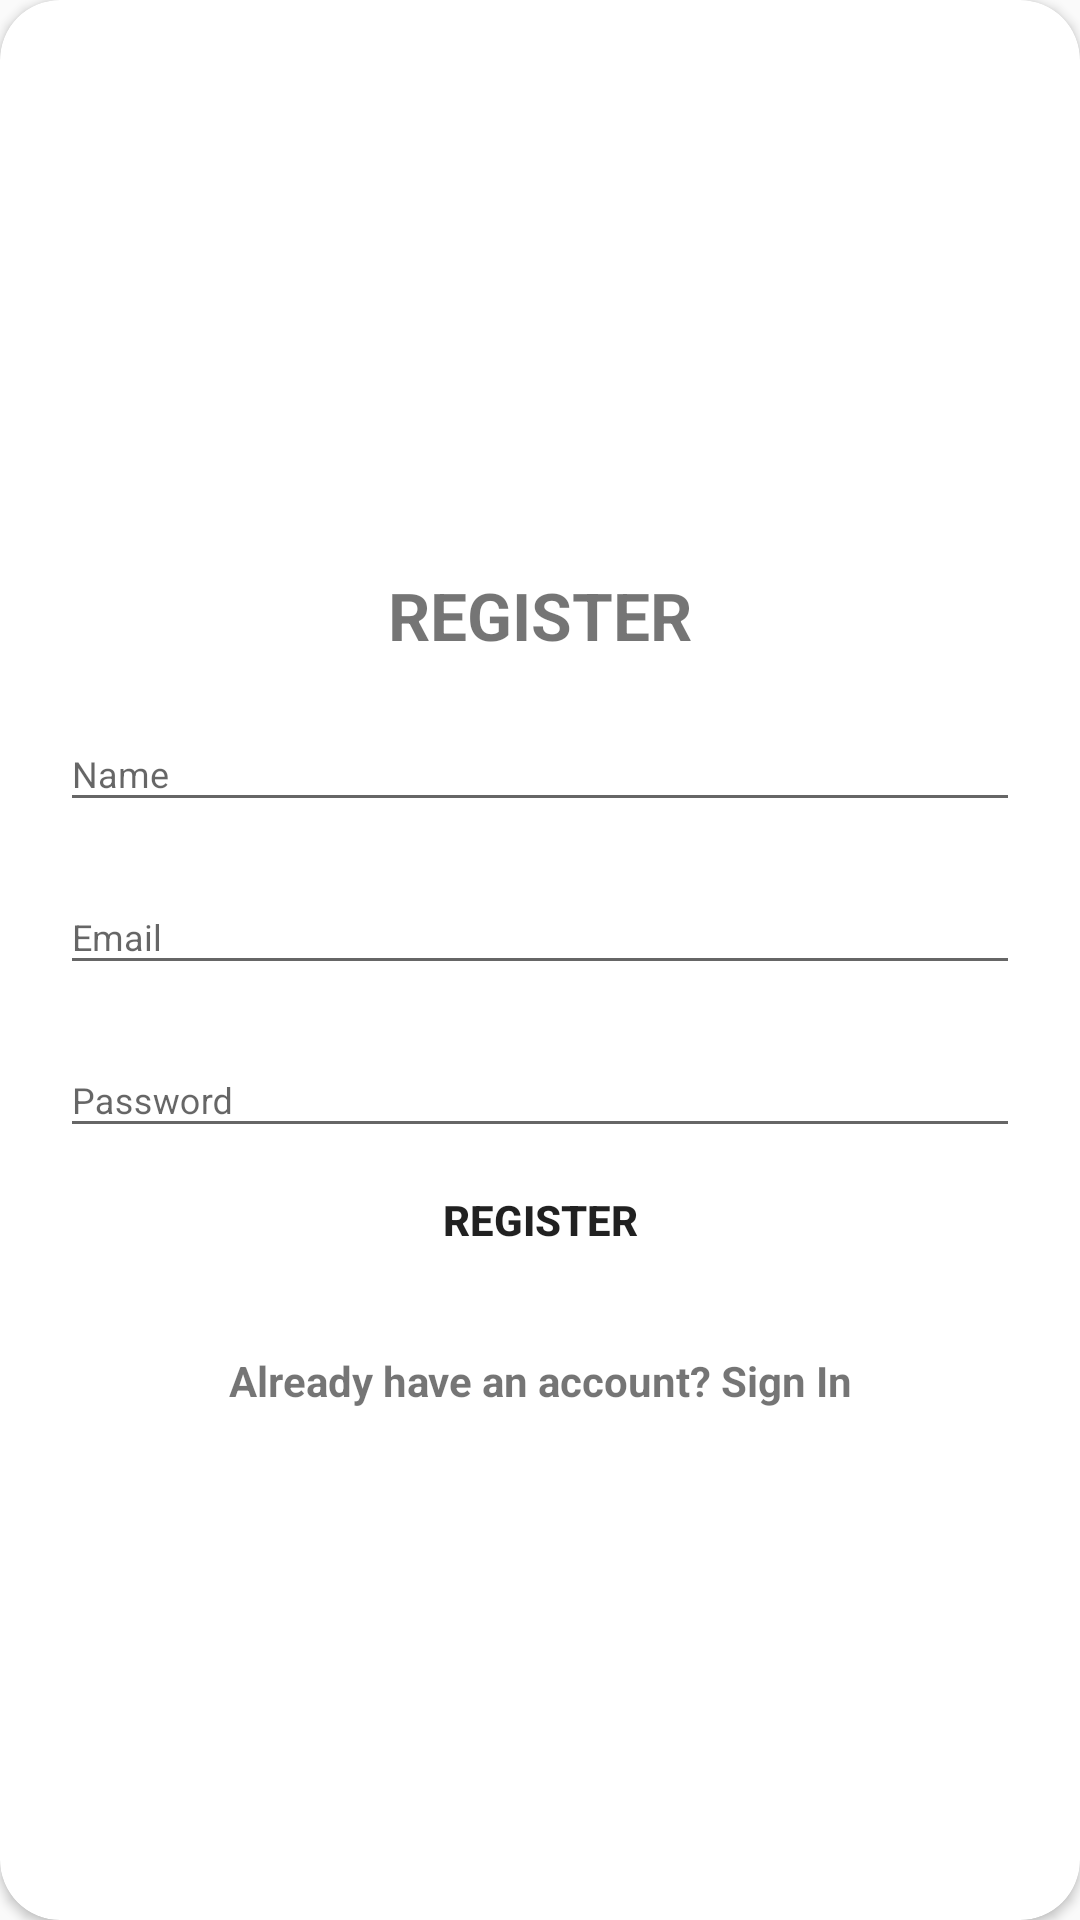

Layout XML and referenced resources for this Android screen:
<!-- AndroidManifest.xml: application theme AppTheme -->
<!-- res/layout/layout_register.xml -->
<?xml version="1.0" encoding="utf-8"?>
<androidx.cardview.widget.CardView
    xmlns:android="http://schemas.android.com/apk/res/android"
    xmlns:app="http://schemas.android.com/apk/res-auto"
    style="@style/loginCard"
    app:cardCornerRadius="@dimen/loginCardRadius"
    android:elevation="5dp"
    android:layout_gravity="center"
    android:layout_marginTop="@dimen/loginViewsMargin"
    android:layout_marginBottom="@dimen/loginViewsMargin"
    android:background="@color/whiteCardColor">

    <LinearLayout
        style="@style/linearParent"
        android:layout_gravity="center"
        android:padding="@dimen/loginViewsMargin">

        <TextView
            style="@style/headerTextPrimary"
            android:text="@string/register"
            android:layout_marginTop="@dimen/loginViewsMargin"/>

        <com.google.android.material.textfield.TextInputLayout
            style="@style/parent"
            android:layout_marginTop="@dimen/signup_text_margin_top">
            <EditText
                android:id="@+id/username"
                style="@style/modifiedEditText"
                android:inputType="text"
                android:maxLines="1"
                android:hint="Name"/>
        </com.google.android.material.textfield.TextInputLayout>


        <com.google.android.material.textfield.TextInputLayout
            style="@style/parent"
            android:layout_marginTop="@dimen/signup_text_margin_top">
            <EditText
                android:id="@+id/email"
                style="@style/modifiedEditText"
                android:inputType="textEmailAddress"
                android:maxLines="1"
                android:hint="@string/login_email_hint"/>
        </com.google.android.material.textfield.TextInputLayout>

        <com.google.android.material.textfield.TextInputLayout
            style="@style/parent"
            android:layout_marginTop="@dimen/signup_text_margin_top">
            <EditText
                android:id="@+id/password"
                style="@style/modifiedEditText"
                android:hint="@string/login_password_hint"
                android:maxLines="1"
                android:inputType="textPassword"/>
        </com.google.android.material.textfield.TextInputLayout>

        <Button
            android:id="@+id/btn_dangky"
            style="@style/loginButton"
            android:layout_gravity="center"
            android:text="Register" />

        <TextView
            style="@style/parent"
            android:textAlignment="center"
            android:textStyle="bold"
            android:textColor="@color/primaryTextColor"
            android:text="@string/signup_login_hint"
            android:layout_marginTop="@dimen/loginViewsMargin"
            android:gravity="center_horizontal" />

    </LinearLayout>
</androidx.cardview.widget.CardView>
<!-- resources referenced by this layout -->
<resources>
  <dimen name="loginCardRadius">20dp</dimen>
  <dimen name="loginViewsMargin">20dp</dimen>
  <dimen name="signup_text_margin_top">10dp</dimen>
  <string name="login_email_hint">Email</string>
  <string name="login_password_hint">Password</string>
  <string name="register">REGISTER</string>
  <string name="signup_login_hint">Already have an account? Sign In</string>
  <style name="headerTextPrimary" parent="headerText">
          <item name="android:textColor">@color/primaryTextColor</item>
      </style>
  <style name="linearParent" parent="parent">
          <item name="android:orientation">vertical</item>
      </style>
  <style name="loginButton" parent="viewParent">
          <item name="android:background">@drawable/login_shape_bk</item>
          <item name="android:icon">@drawable/ic_login_bk</item>
          <item name="android:textColor">@color/whiteTextColor</item>
          <item name="android:textStyle">bold</item>
      </style>
  <style name="loginCard" parent="parent" />
  <style name="modifiedEditText" parent="parent">
          <item name="android:textSize">@dimen/newsMoreTextSize</item>
          <item name="android:backgroundTint">@color/primaryTextColor</item>
      </style>
  <style name="parent">
          <item name="android:layout_width">match_parent</item>
          <item name="android:layout_height">wrap_content</item>
      </style>
  <style name="AppTheme" parent="Theme.AppCompat.Light.NoActionBar" />
  <style name="headerText" parent="parent">
          <item name="android:textSize">@dimen/headerTextSize</item>
          <item name="android:textAlignment">center</item>
          <item name="android:textColor">@color/whiteTextColor</item>
          <item name="android:textStyle">bold</item>
      </style>
  <style name="viewParent">
          <item name="android:layout_width">wrap_content</item>
          <item name="android:layout_height">wrap_content</item>
      </style>
  <dimen name="newsMoreTextSize">12sp</dimen>
  <dimen name="headerTextSize">22sp</dimen>
</resources>
